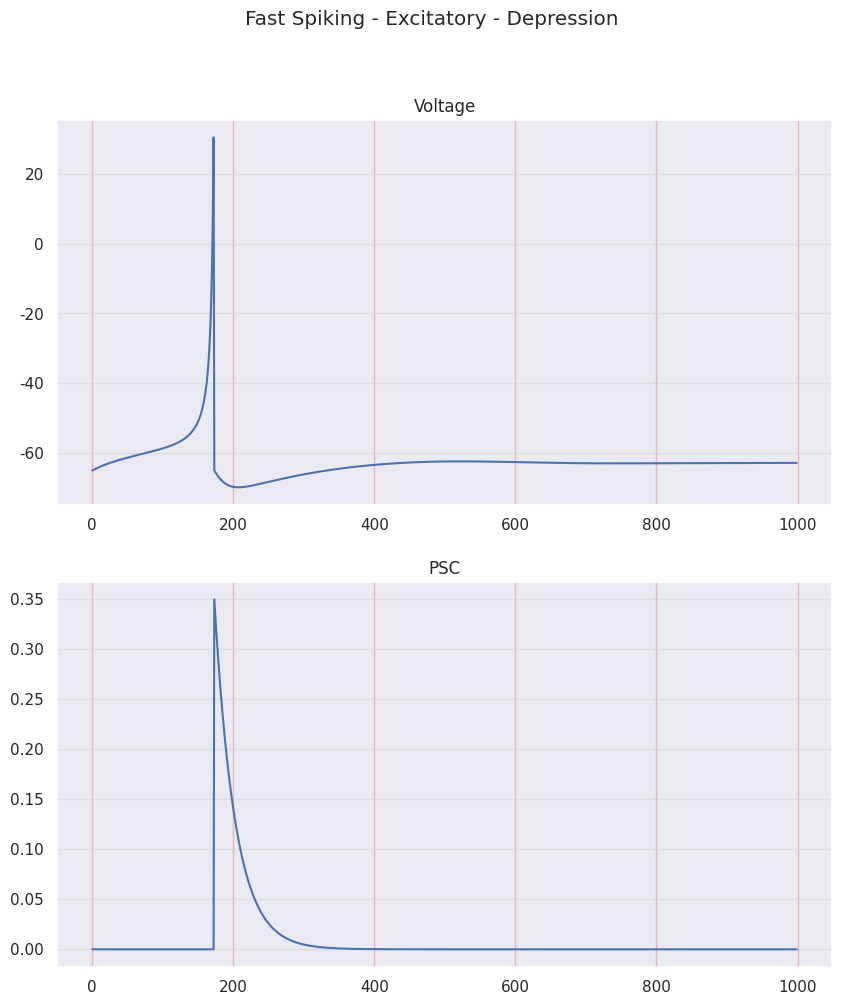
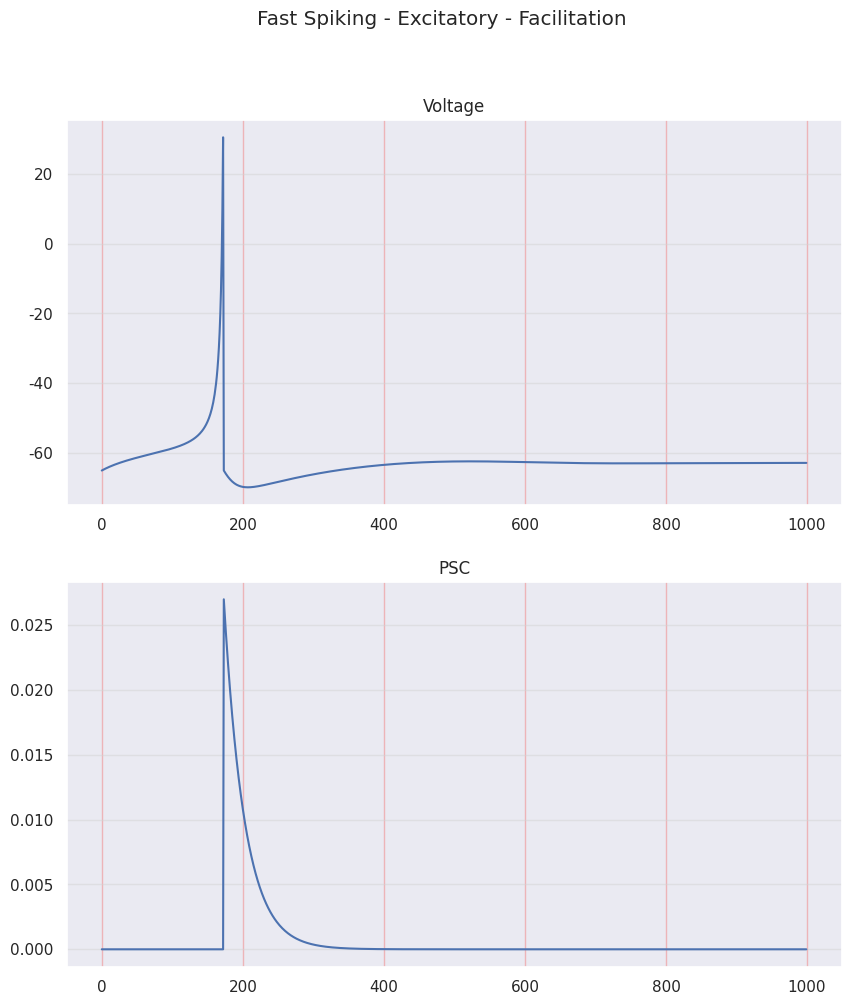
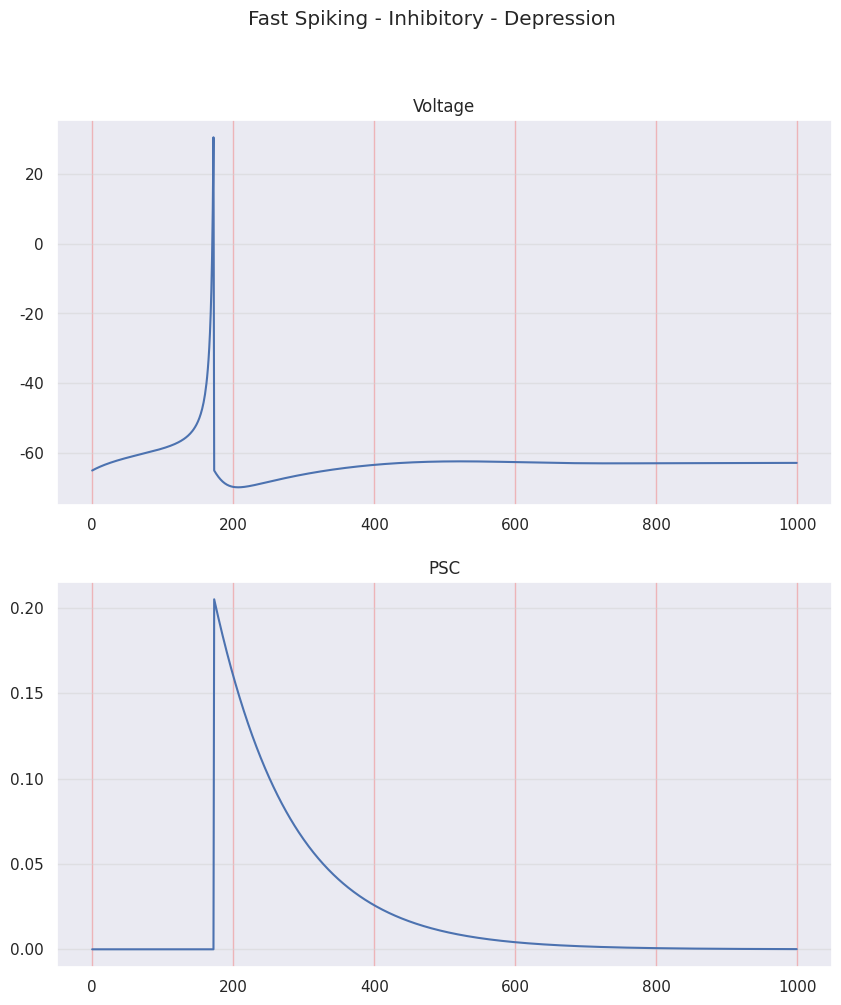
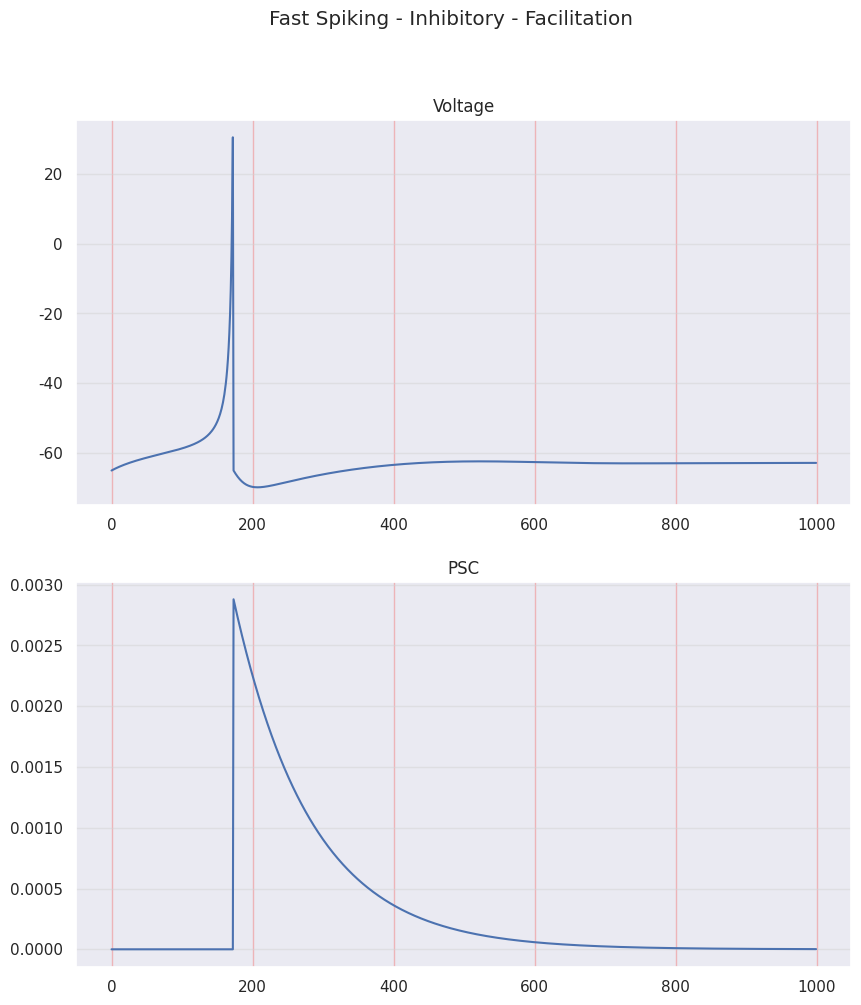

These figures' Python source, in order:
"""
TM SYNAPSE MODEL - FAST SPIKING NEURON - INHIBITORY

STF - Short Term Facilitation
STD - Short Term Depression

R - Recovered state - synaptic efficacy
u - Utilization state - synaptic efficacy

[redacted]
"""
import matplotlib.pyplot as plt
import numpy as np
from random import seed, random
import seaborn as sns
sns.set()

seed(1)
random_factor = random()

# =============================================================================
# PARAMETERS
# =============================================================================

ms = 100           # 1 second in miliseconds
dt = 0.1           # time step = 1ms
sim_time = 100
sim_steps = int(sim_time/dt)    # 1 second in miliseconds
time = np.arange(1, sim_steps)

# Izhikevich neuron model
vp = 30     # voltage peak
vr = -65    # voltage threshold
fs_params = {'a': 0.1, 'b': 0.2, 'c': -65, 'd': 2}   # Fast Spiking

a_fs = fs_params['a'] + 0.08*random_factor
b_fs = fs_params['b'] - 0.05*random_factor
c_fs = fs_params['c'] 
d_fs = fs_params['d'] 

I = 4.1

# Tsodkys and Markram synapse model
t_s_E = 3         # decay time constante of I (PSC current)
t_s_I = 11        # decay time constante of I (PSC current)

# Should sum to 100% (70% + 30%)
## Depression synapses parameters for excitatory synapses
t_f_E_D = 17
t_d_E_D = 671
U_E_D = 0.5
A_E_D = 0.7

## Facilitation synapses parameters for excitatory synapses
t_f_E_F = 670
t_d_E_F = 138
U_E_F = 0.09
A_E_F = 0.3

# Should sum to 100% (82% + 18%)
## Depression synapses parameters for inhibitory synapses
t_f_I_D = 21
t_d_I_D = 706
U_I_D = 0.25
A_I_D = 0.82

## Facilitation synapses parameters for inhibitory synapses
t_f_I_F = 376
t_d_I_F = 45
U_I_F = 0.016
A_I_F = 0.18

# =============================================================================
# VARIABLES
# =============================================================================
R_E_D = np.zeros((1, sim_steps)) # R for Excitatory Depression
u_E_D = np.zeros((1, sim_steps)) # u for Excitatory Depression
I_E_D = np.zeros((1, sim_steps)) # I for Excitatory Depression
R_E_D[0][0] = 1

R_E_F = np.zeros((1, sim_steps)) # R for Excitatory Facilitation
u_E_F = np.zeros((1, sim_steps)) # u for Excitatory Facilitation
I_E_F = np.zeros((1, sim_steps)) # I for Excitatory Facilitation
R_E_F[0][0] = 1

R_I_D = np.zeros((1, sim_steps)) # R for Inhibitory Depression
u_I_D = np.zeros((1, sim_steps)) # u for Inhibitory Depression
I_I_D = np.zeros((1, sim_steps)) # I for Inhibitory Depression
R_I_D[0][0] = 1

R_I_F = np.zeros((1, sim_steps)) # R for Inhibitory Facilitation
u_I_F = np.zeros((1, sim_steps)) # u for Inhibitory Facilitation
I_I_F = np.zeros((1, sim_steps)) # I for Inhibitory Facilitation
R_I_F[0][0] = 1

n = 1  # number of FS neurons

v = np.zeros((n, sim_steps)); v[0][0] = vr
u = np.zeros((n, sim_steps)); u[0][0] = vr*fs_params['b']

PSC_E_D = np.zeros((n, sim_steps))
PSC_E_F = np.zeros((n, sim_steps))
PSC_I_D = np.zeros((n, sim_steps))
PSC_I_F = np.zeros((n, sim_steps))

# =============================================================================
# EQUATIONS IN FORM OF FUNCTIONS
# =============================================================================

def print_signal(signal, title):
    plt.figure(1)
    plt.suptitle(title)
    plt.plot(signal, 'b')
    plt.grid(True)
    plt.show()

def print_comparison(voltage, PSC, title):
    fig, (ax1, ax2) = plt.subplots(2, figsize=(10, 11))
    fig.suptitle(title)
    ax1.set_title('Voltage')
    ax1.yaxis.grid(True, linestyle='-', which='major', color='lightgrey',
                   alpha=0.5)
    ax1.xaxis.grid(True, linestyle='-', which='major', color='lightcoral',
                   alpha=0.5)
    ax2.set_title('PSC')
    ax2.yaxis.grid(True, linestyle='-', which='major', color='lightgrey',
                   alpha=0.5)
    ax2.xaxis.grid(True, linestyle='-', which='major', color='lightcoral',
                   alpha=0.5)

    ax1.plot(voltage)
    ax2.plot(PSC)
    
def izhikevich_dvdt(v, u, I_dc):
    return 0.04*v**2 + 5*v + 140 - u + I_dc

def izhikevich_dudt(v, u, a, b):
    return a*(b*v - u)

def synapse_utilization(u, tau_f, U, AP, dt):
    return -(dt/tau_f)*u + U*(1 - u)*AP

def synapse_recovery(R, tau_d, u_next, AP, dt):
    return (dt/tau_d)*(1 - R) - u_next*R*AP

def synapse_current(I, tau_s, A, R, u_next, AP, dt):
    return -(dt/tau_s)*I + A*R*u_next*AP

# =============================================================================
# MAIN - STD
# =============================================================================
for t in time:
    # RS NEURON - Excitatory
    AP_aux = 0
    for i in range(n):
        v_aux = 1*v[i][t - 1]
        u_aux = 1*u[i][t - 1]
        # Synapse var - Excitatory - Depression
        syn_u_aux_E_D = 1*u_E_D[i][t - 1]
        syn_R_aux_E_D = 1*R_E_D[i][t - 1]
        syn_I_aux_E_D = 1*I_E_D[i][t - 1]
        # Synapse var - Excitatory - Facilitation
        syn_u_aux_E_F = 1*u_E_F[i][t - 1]
        syn_R_aux_E_F = 1*R_E_F[i][t - 1]
        syn_I_aux_E_F = 1*I_E_F[i][t - 1]
        # Synapse var - Inhibitory - Depression
        syn_u_aux_I_D = 1*u_I_D[i][t - 1]
        syn_R_aux_I_D = 1*R_I_D[i][t - 1]
        syn_I_aux_I_D = 1*I_I_D[i][t - 1]
        # Synapse var - Inhibitory - Faciliation
        syn_u_aux_I_F = 1*u_I_F[i][t - 1]
        syn_R_aux_I_F = 1*R_I_F[i][t - 1]
        syn_I_aux_I_F = 1*I_I_F[i][t - 1]        
                
        # Neuron - FS - Excitatory
        if (v_aux >= vp):
            AP_aux = 1
            v_aux = v[i][t]
            v[i][t] = c_fs
            u[i][t] = u_aux + d_fs
        else:
            AP_aux = 0
            dv = izhikevich_dvdt(v = v_aux, u = u_aux, I_dc = I)
            du = izhikevich_dudt(v = v_aux, u = u_aux, a = a_fs, b = b_fs)
        
            v[i][t] = v_aux + dt*dv
            u[i][t] = u_aux + dt*du
            
        # Synapse - Excitatory - Depression
        syn_du_E_D = synapse_utilization(u = syn_u_aux_E_D, 
                                         tau_f = t_f_E_D, 
                                         U = U_E_D, 
                                         AP = AP_aux, 
                                         dt = dt)
        u_E_D[i][t] = syn_u_aux_E_D + syn_du_E_D
        
        syn_dR_E_D = synapse_recovery(R = syn_R_aux_E_D, 
                                  tau_d = t_d_E_D, 
                                  u_next = u_E_D[i][t], 
                                  AP = AP_aux, 
                                  dt = dt)
        R_E_D[i][t] = syn_R_aux_E_D + syn_dR_E_D
        
        syn_dI_E_D = synapse_current(I = syn_I_aux_E_D, 
                                 tau_s = t_s_E, 
                                 A = A_E_D, 
                                 R = syn_R_aux_E_D, 
                                 u_next = u_E_D[i][t], 
                                 AP = AP_aux, 
                                 dt = dt)
        I_E_D[i][t] = syn_I_aux_E_D + syn_dI_E_D
        PSC_E_D[i][t] = I_E_D[i][t]
        
        # Synapse - Excitatory - Facilitation
        syn_du_E_F = synapse_utilization(u = syn_u_aux_E_F, 
                                          tau_f = t_f_E_F, 
                                          U = U_E_F, 
                                          AP = AP_aux, 
                                          dt = dt)
        u_E_F[i][t] = syn_u_aux_E_F + syn_du_E_F
        
        syn_dR_E_F = synapse_recovery(R = syn_R_aux_E_F, 
                                      tau_d = t_d_E_F, 
                                      u_next = u_E_F[i][t], 
                                      AP = AP_aux, 
                                      dt = dt)
        R_E_F[i][t] = syn_R_aux_E_F + syn_dR_E_F
        
        syn_dI_E_F = synapse_current(I = syn_I_aux_E_F, 
                                      tau_s = t_s_E, 
                                      A = A_E_F, 
                                      R = syn_R_aux_E_F, 
                                      u_next = u_E_F[i][t], 
                                      AP = AP_aux, 
                                      dt = dt)
        I_E_F[i][t] = syn_I_aux_E_F + syn_dI_E_F
        PSC_E_F[i][t] = I_E_F[i][t]
        
        # Synapse - Inhibitory - Depression
        syn_du_I_D = synapse_utilization(u = syn_u_aux_I_D, 
                                          tau_f = t_f_I_D, 
                                          U = U_I_D, 
                                          AP=AP_aux, 
                                          dt = dt)
        u_I_D[i][t] = syn_u_aux_I_D + syn_du_I_D
        
        syn_dR_I_D = synapse_recovery(R = syn_R_aux_I_D, 
                                  tau_d = t_d_I_D, 
                                  u_next = u_I_D[i][t], 
                                  AP = AP_aux, 
                                  dt = dt)
        R_I_D[i][t] = syn_R_aux_I_D + syn_dR_I_D
        
        syn_dI_I_D = synapse_current(I = syn_I_aux_I_D, 
                                  tau_s = t_s_I, 
                                  A = A_I_D, 
                                  R = syn_R_aux_I_D, 
                                  u_next = u_I_D[i][t], 
                                  AP = AP_aux, 
                                  dt = dt)
        I_I_D[i][t] = syn_I_aux_I_D + syn_dI_I_D
        PSC_I_D[i][t] = I_I_D[i][t]
        
        # Synapse - Inhibitory - Facilitation
        syn_du_I_F = synapse_utilization(u = syn_u_aux_I_F, 
                                          tau_f = t_f_I_F, 
                                          U = U_I_F, 
                                          AP=AP_aux, 
                                          dt = dt)
        u_I_F[i][t] = syn_u_aux_I_F + syn_du_I_F
        
        syn_dR_I_F = synapse_recovery(R = syn_R_aux_I_F, 
                                      tau_d = t_d_I_F, 
                                      u_next = u_I_F[i][t], 
                                      AP = AP_aux, 
                                      dt = dt)
        R_I_F[i][t] = syn_R_aux_I_F + syn_dR_I_F
        
        syn_dI_I_F = synapse_current(I = syn_I_aux_I_F, 
                                      tau_s = t_s_I, 
                                      A = A_I_F, 
                                      R = syn_R_aux_I_F, 
                                      u_next = u_I_F[i][t], 
                                      AP = AP_aux, 
                                      dt = dt)
        I_I_F[i][t] = syn_I_aux_I_F + syn_dI_I_F
        PSC_I_F[i][t] = I_I_F[i][t]


print_comparison(voltage = v[0], PSC = PSC_E_D[0], title = 'Fast Spiking - Excitatory - Depression')
print_comparison(voltage = v[0], PSC = PSC_E_F[0], title = 'Fast Spiking - Excitatory - Facilitation')
print_comparison(voltage = v[0], PSC = PSC_I_D[0], title = 'Fast Spiking - Inhibitory - Depression')
print_comparison(voltage = v[0], PSC = PSC_I_F[0], title = 'Fast Spiking - Inhibitory - Facilitation')
